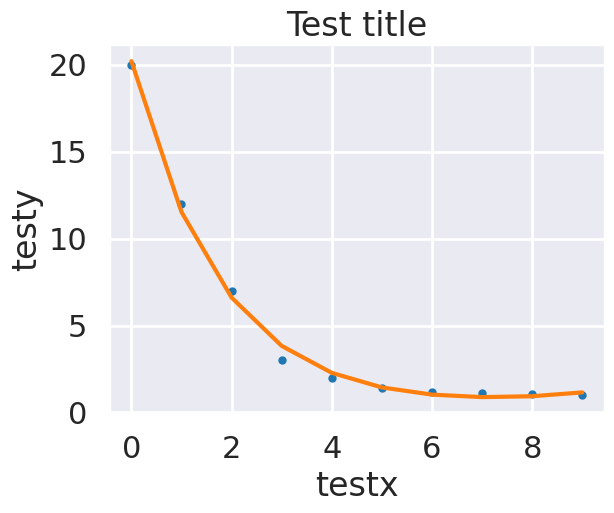

This figure's Python source:
import numpy as np
import scipy.optimize as scp
import matplotlib.pyplot as plt
import seaborn as sns
sns.set_style("darkgrid")
sns.set_context("poster")

class Fitter(object):
    '''
    General class for using SciPy's curvefit class to
    fit a given function to data.
    Parameters
    ----------------
    data : numpy array
    numpy array of data that will be fit to using the given function
    fitfunc : function that will be fit to the data.
    '''
    def __init__(self,datax=None,datay=None,datasigma=None,fitfunc=None,numvars=None):
        self.datax = datax
        self.datay = datay
        self.datasigma=datasigma
        self.f = fitfunc
        self.numfitvar = numvars

    def SetFitFunction(self,fitfunc,numvars):
        self.f = fitfunc
        self.numfitvar = numvars

    def SetDataX(self,dat):
        self.datax = dat

    def SetDataY(self,dat):
        self.datay = dat

    def _CheckInitialVariableLength(self,p0):
        if len(p0) != self.numfitvar:
            print("OH NO, YOUR INITIAL VARIABLE ARRAY LENGTH DOESN'T " +\
                  "MATCH YOUR FUNCTION'S NUMBER OF VARIABLES.")

    def SetDataUncertainties(self,datunc):
        self.datasigma = datunc
    
    def RunFit(self,initialvars):
        print("WERUN")
        popt, pcov = None, None
        self._CheckInitialVariableLength(initialvars)
        if self.datasigma is None:
            popt, pcov = scp.curve_fit(self.f,self.datax, self.datay, p0=initialvars)
        else:
            popt, pcov = scp.curve_fit(self.f,self.datax, self.datay, p0=initialvars,
                    sigma=self.datasigma)
        print("POPT: " + str(popt))
        print("PCOV: " + str(pcov))
        return popt, pcov

if __name__ == '__main__':
    doubleexp = lambda x,A1,l1,A2,l2: A1*np.exp(-l1*x) + A2*np.exp(-l2*x)
    testy = np.array([20., 12., 7., 3., 2., 1.4, 1.2, 1.1, 1.05, 1.003])
    testx = np.arange(0,len(testy))
    myfitter = Fitter()
    myfitter.SetDataX(testx)
    myfitter.SetDataY(testy)
    myfitter.SetFitFunction(doubleexp, 4)
    initvars = [15., 0.1, 3.,1.]
    popt, pcov = myfitter.RunFit(initvars)
    plt.plot(testx,testy,linestyle='none',marker='o',markersize=5)
    bestfitline = doubleexp(testx,popt[0],popt[1],popt[2],popt[3])
    plt.plot(testx,bestfitline)
    plt.xlabel("testx")
    plt.ylabel("testy")
    plt.title("Test title")
    plt.show()
